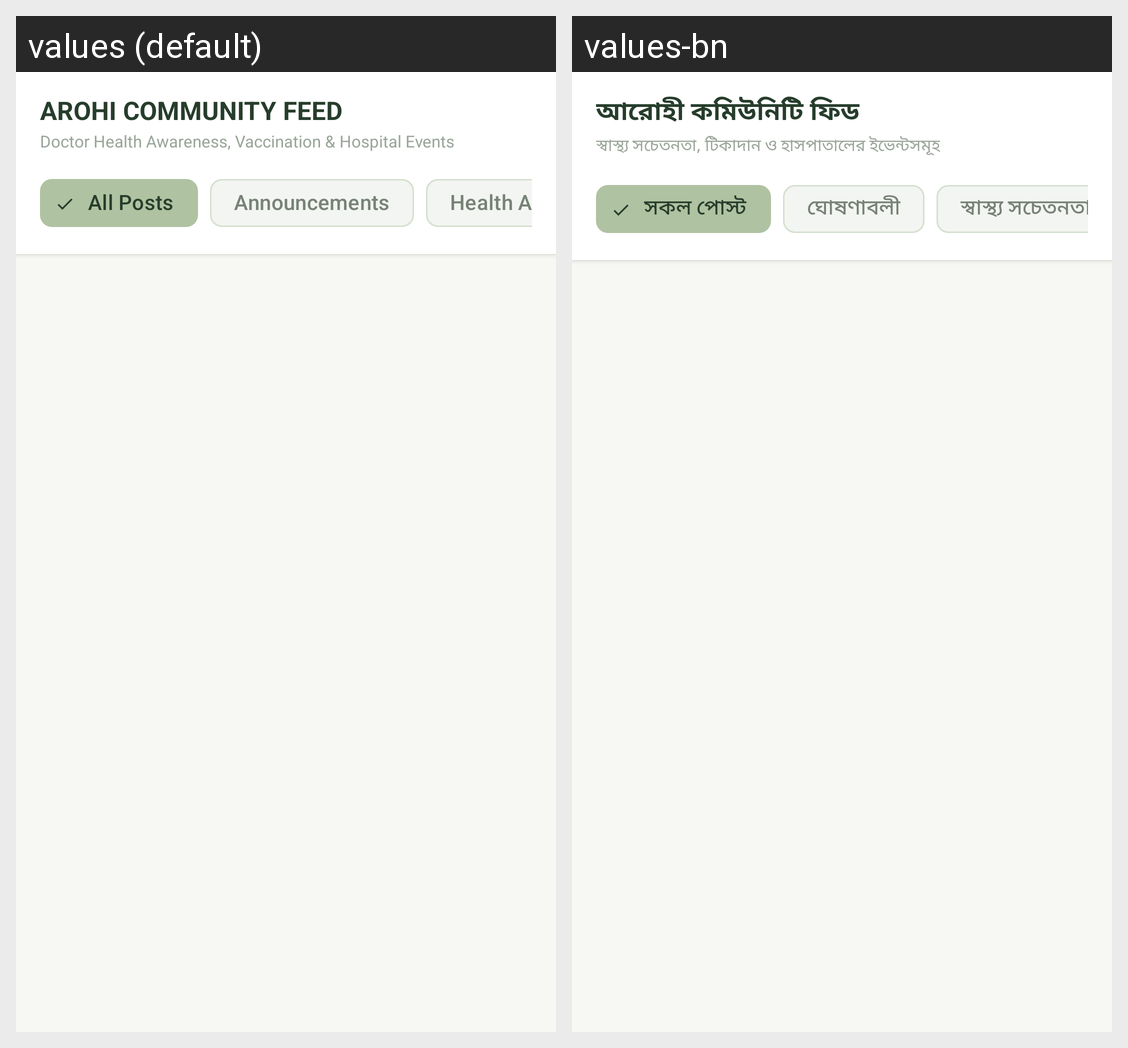

The Android screen above is rendered under two locales of the same app. Produce the string resources it draws, with the default and per-locale values.
Android screen res/layout/fragment_community_feed.xml rendered under 2 locales, left to right: values (default), values-bn. Device: Nexus 5 (rendered at 1080×1920; each locale shown at half size, 540×960, under a caption strip naming it); theme Theme.AROHI.
Strings drawn on this screen, with the default value and each locale's value (text and hints the layout hard-codes, and strings that could not be matched under every locale, appear in the picture but are not listed):

community_title
  values: AROHI COMMUNITY FEED
  values-bn: আরোহী কমিউনিটি ফিড

community_sub
  values: Doctor Health Awareness, Vaccination & Hospital Events
  values-bn: স্বাস্থ্য সচেতনতা, টিকাদান ও হাসপাতালের ইভেন্টসমূহ

cat_all_posts
  values: All Posts
  values-bn: সকল পোস্ট

cat_announcements
  values: Announcements
  values-bn: ঘোষণাবলী

cat_health_awareness
  values: Health Awareness
  values-bn: স্বাস্থ্য সচেতনতা
